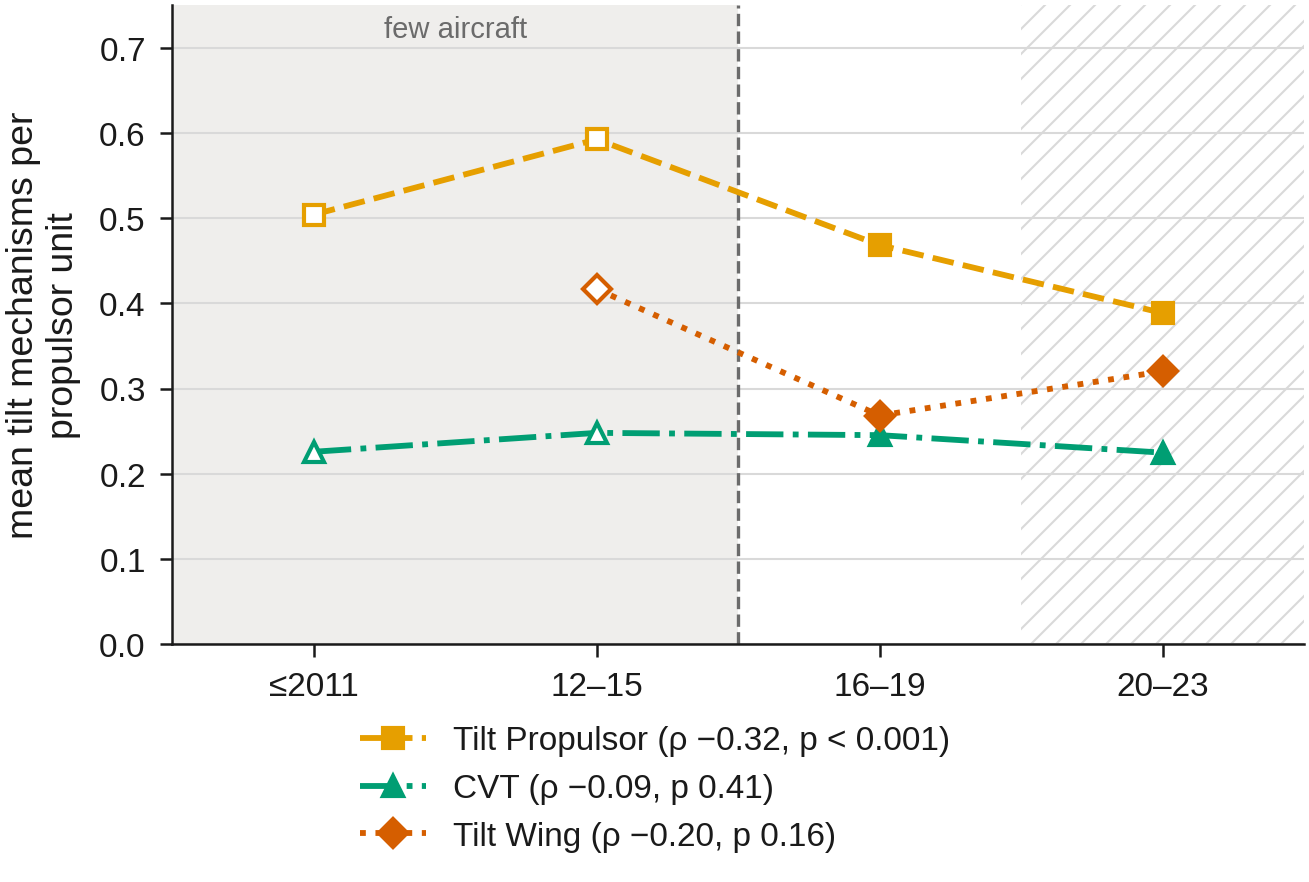

Source data for this figure (header and first rows):
architecture, cohort, aircraft, mean_per_unit, rho, p, aircraft_in_test
Tilt Propulsor, <= 2011, 20, 0.5042, -0.32, 0.0001164, 139
Tilt Propulsor, 2012-15, 20, 0.5925, -0.32, 0.0001164, 139
Tilt Propulsor, 2016-19, 50, 0.4683, -0.32, 0.0001164, 139
Tilt Propulsor, 2020-23, 49, 0.3886, -0.32, 0.0001164, 139
CVT, <= 2011, 5, 0.2258, -0.09, 0.4063, 96
CVT, 2012-15, 10, 0.2479, -0.09, 0.4063, 96
CVT, 2016-19, 28, 0.2453, -0.09, 0.4063, 96
CVT, 2020-23, 53, 0.2247, -0.09, 0.4063, 96
Tilt Wing, <= 2011, 4, , -0.2, 0.1586, 52
Tilt Wing, 2012-15, 6, 0.4167, -0.2, 0.1586, 52
Tilt Wing, 2016-19, 23, 0.2683, -0.2, 0.1586, 52
Tilt Wing, 2020-23, 19, 0.3202, -0.2, 0.1586, 52
